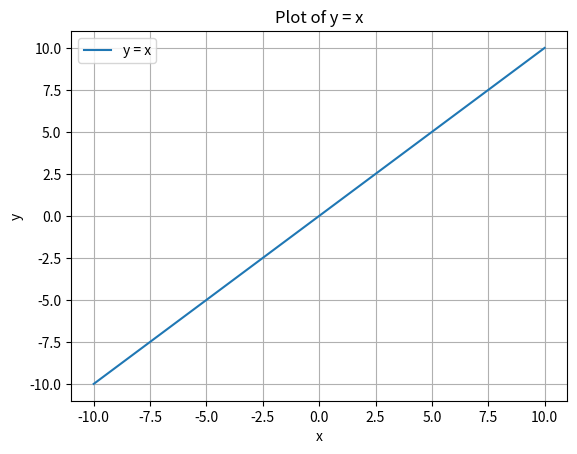

The matplotlib source for this figure:
import numpy as np

import matplotlib.pyplot as plt

# Generate x values
x = np.linspace(-10, 10, 400)

# Calculate y values
y = x

# Create the plot
plt.plot(x, y, label='y = x')

# Add title and labels
plt.title('Plot of y = x')
plt.xlabel('x')
plt.ylabel('y')

# Add a legend
plt.legend()

# Show the plot
plt.grid(True)
plt.show()